Labelled photos from "dataset-split", an image-classification folder in anatu/CS231n-Project-2019. The possible labels are: cardboard, compost, glass, metal, paper, plastic, trash.

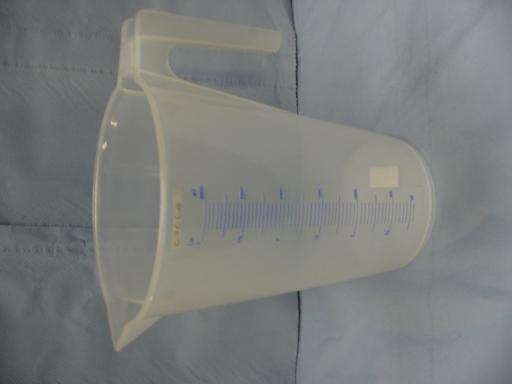
Label: plastic

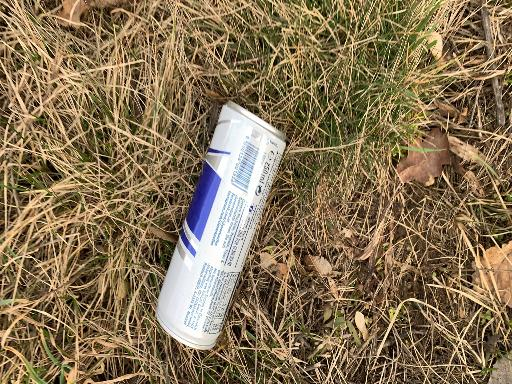
Label: metal

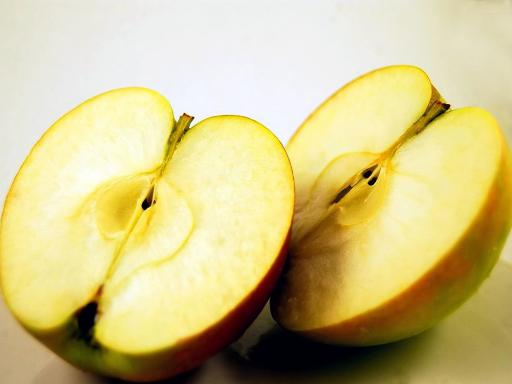
Label: compost

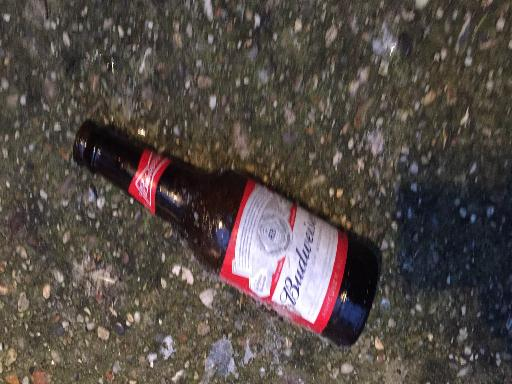
Label: glass

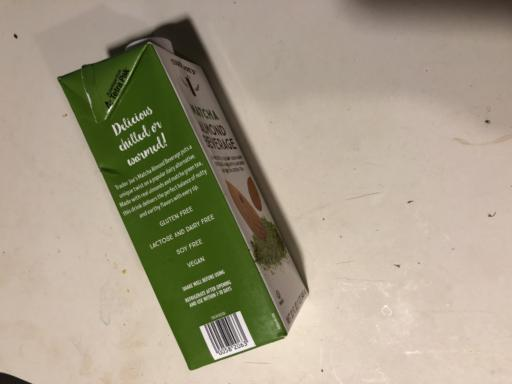
Label: paper

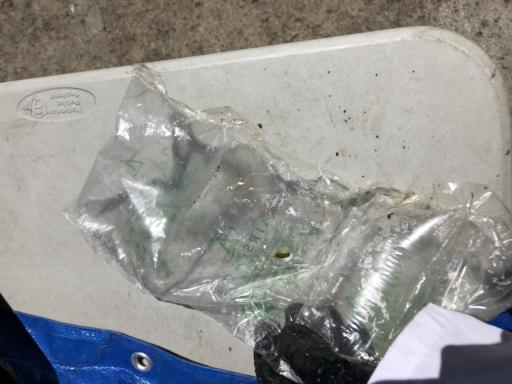
Label: trash
